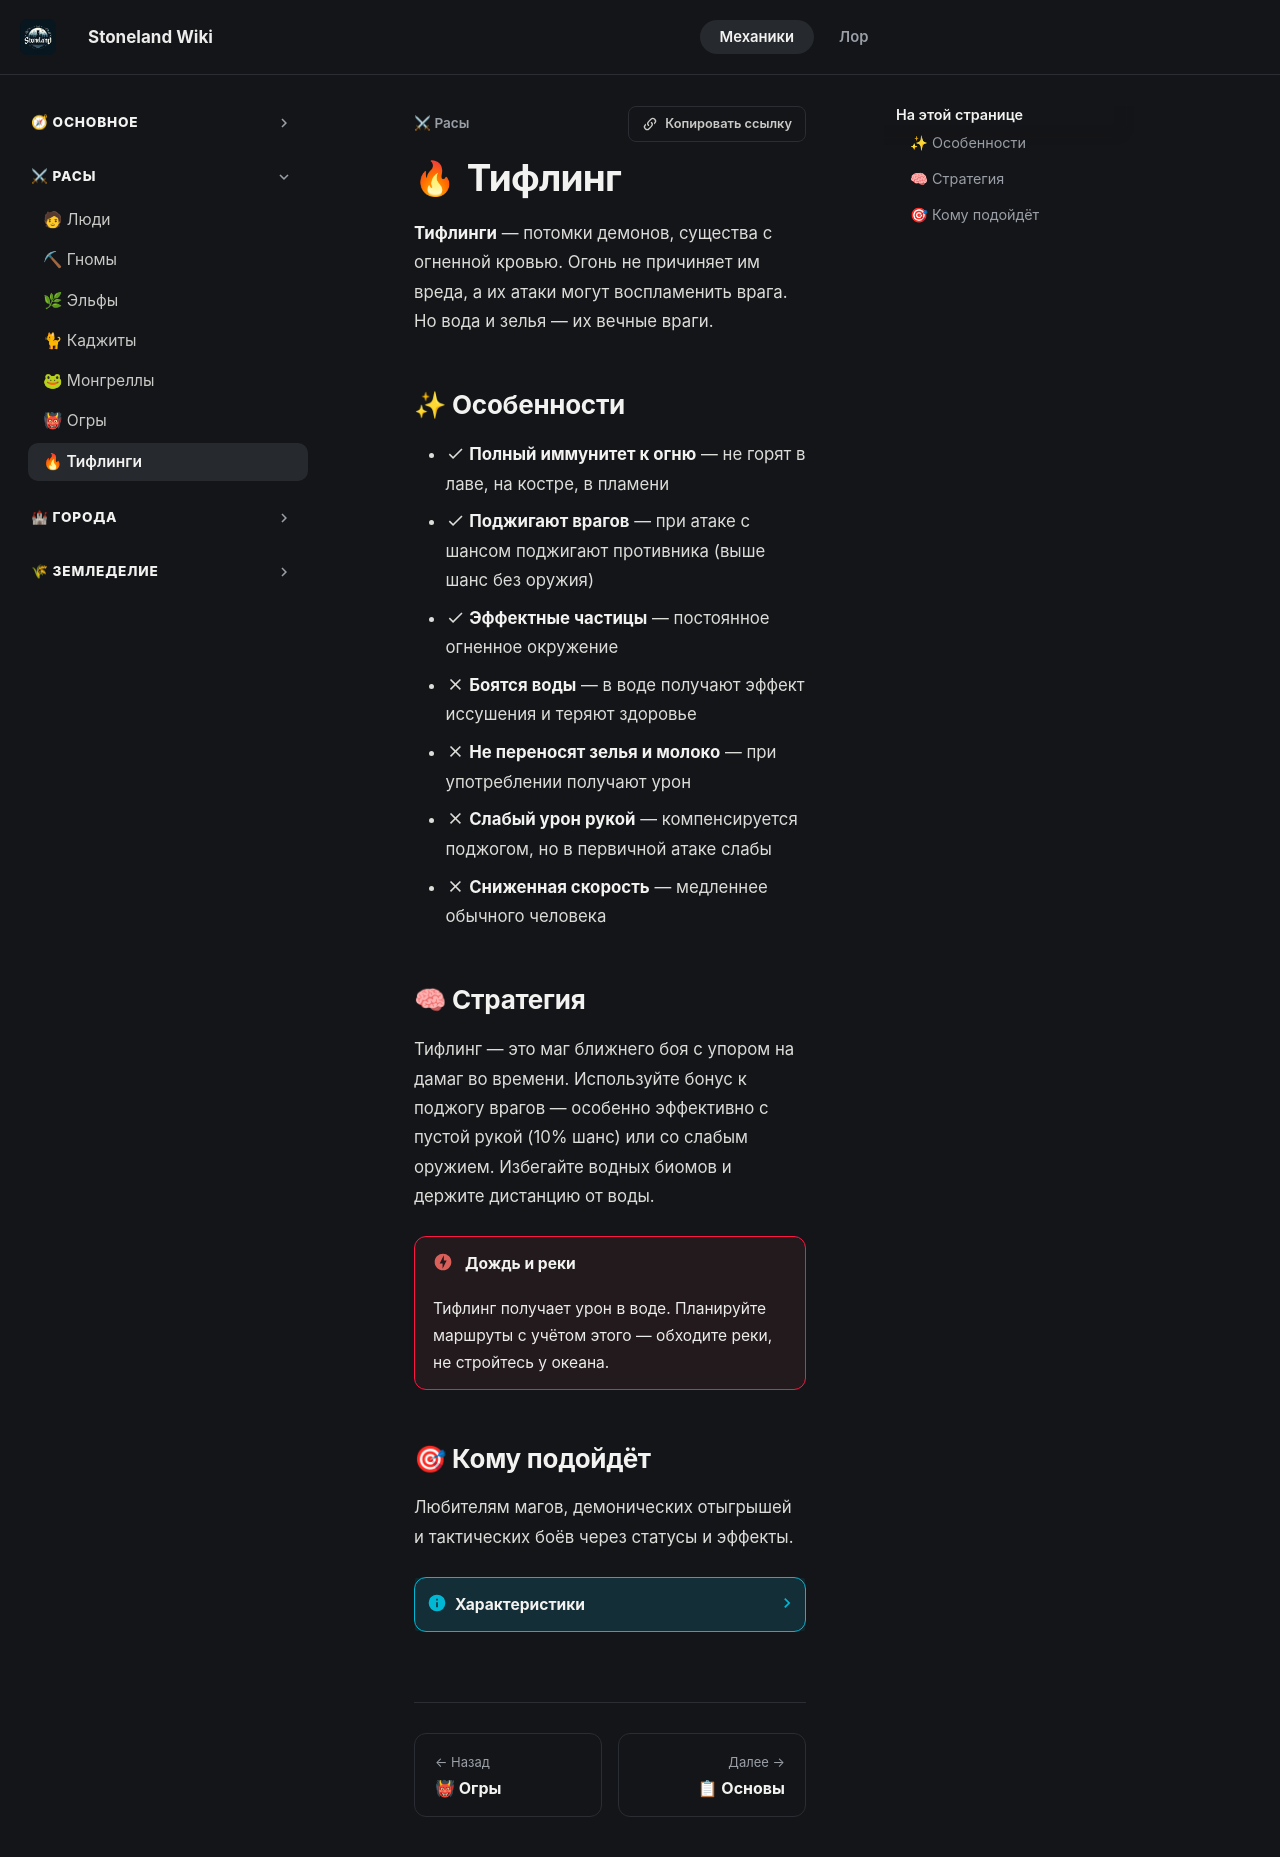

repository: 4ak4akEvrey/StoneWiki · page: main/races/tiefling/index.html · generator: mkdocs

# Тифлинг

**Тифлинги** — потомки демонов, существа с огненной кровью. Огонь не причиняет им вреда, а их атаки могут воспламенить врага. Но вода и зелья — их вечные враги.

## ✨ Особенности

- :material-check: **Полный иммунитет к огню** — не горят в лаве, на костре, в пламени
- :material-check: **Поджигают врагов** — при атаке с шансом поджигают противника (выше шанс без оружия)
- :material-check: **Эффектные частицы** — постоянное огненное окружение
- :material-close: **Боятся воды** — в воде получают эффект иссушения и теряют здоровье
- :material-close: **Не переносят зелья и молоко** — при употреблении получают урон
- :material-close: **Слабый урон рукой** — компенсируется поджогом, но в первичной атаке слабы
- :material-close: **Сниженная скорость** — медленнее обычного человека

## 🧠 Стратегия

Тифлинг — это маг ближнего боя с упором на дамаг во времени. Используйте бонус к поджогу врагов — особенно эффективно с пустой рукой (10% шанс) или со слабым оружием. Избегайте водных биомов и держите дистанцию от воды.

!!! danger "Дождь и реки"
    Тифлинг получает урон в воде. Планируйте маршруты с учётом этого — обходите реки, не стройтесь у океана.

## 🎯 Кому подойдёт

Любителям магов, демонических отыгрышей и тактических боёв через статусы и эффекты.

??? info "Характеристики"
    | Параметр | Значение |
    |----------|----------|
    | Здоровье | 20 (10 сердец) |
    | Скорость | 0.09 (ниже нормы) |
    | Урон рукой | 0.4 |
    | Скорость атаки | 3.5 |
    | Размер | 1.0 |
    | Сила прыжка | 0.42 |
    | Шанс поджечь врага (с оружием) | 5% |
    | Шанс поджечь врага (без оружия) | 10% |
    | Длительность поджога | 5 секунд |
